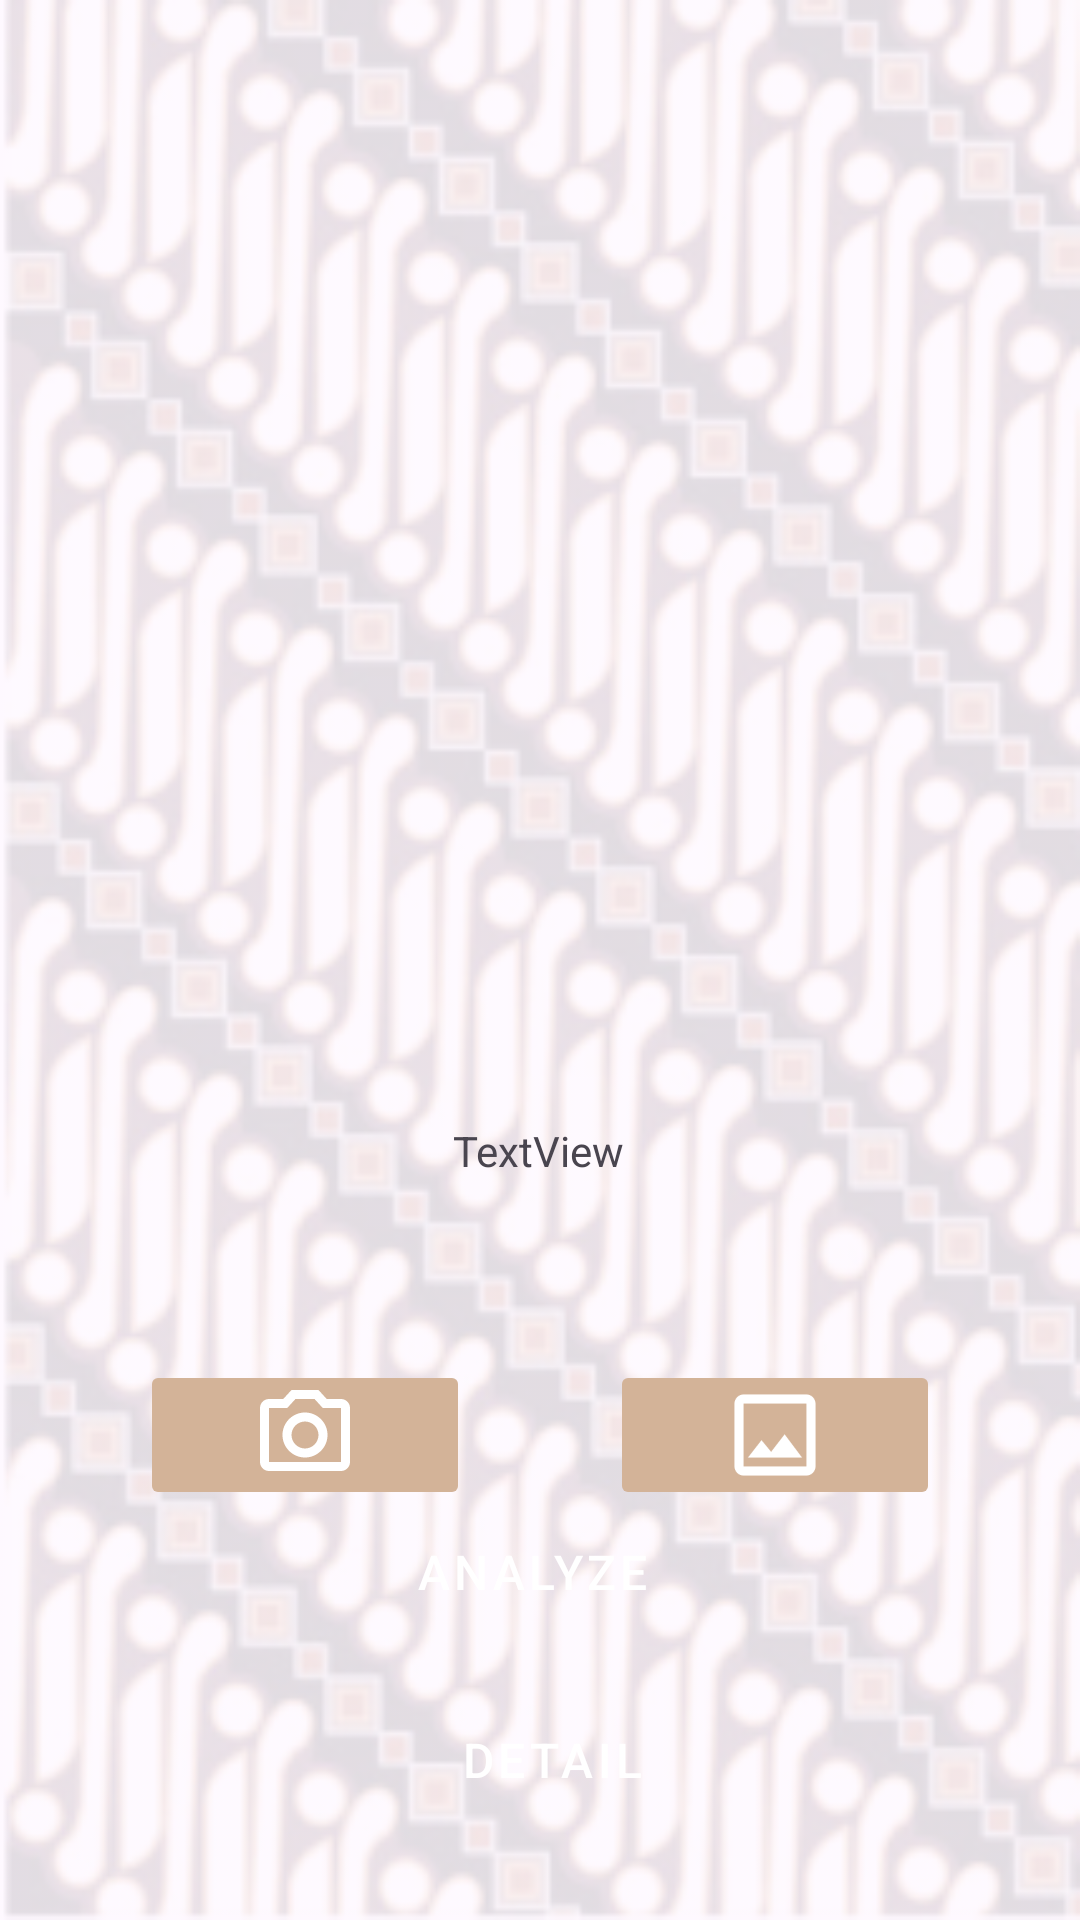

The Android layout XML behind this screen, and the referenced resources:
<!-- AndroidManifest.xml: application theme Theme.Batikku -->
<!-- res/layout/activity_scan.xml -->
<?xml version="1.0" encoding="utf-8"?>
<androidx.constraintlayout.widget.ConstraintLayout xmlns:android="http://schemas.android.com/apk/res/android"
    xmlns:app="http://schemas.android.com/apk/res-auto"
    xmlns:tools="http://schemas.android.com/tools"
    android:layout_width="match_parent"
    android:layout_height="match_parent"
    android:background="@drawable/be2"
    tools:context=".view.main.ScanActivity">

    <com.google.android.material.progressindicator.LinearProgressIndicator
        android:id="@+id/progressIndicator"
        android:layout_width="match_parent"
        android:layout_height="wrap_content"
        android:indeterminate="true"
        android:visibility="gone"
        app:layout_constraintEnd_toEndOf="parent"
        app:layout_constraintStart_toStartOf="parent"
        app:layout_constraintTop_toTopOf="parent" />

    <ImageView
        android:id="@+id/iv_preview"
        android:layout_width="match_parent"
        android:layout_height="300dp"
        android:layout_marginStart="30dp"
        android:layout_marginTop="48dp"
        android:layout_marginEnd="30dp"
        android:contentDescription="@string/image_preview"
        app:layout_constraintEnd_toEndOf="parent"
        app:layout_constraintHorizontal_bias="0.0"
        app:layout_constraintStart_toStartOf="parent"
        app:layout_constraintTop_toTopOf="parent"
        app:layout_constraintWidth_percent="0.8"
        app:srcCompat="@drawable/ic_place_holder" />

    <ImageButton
        android:id="@+id/camButton"
        android:layout_width="110dp"
        android:layout_height="50dp"
        android:layout_marginBottom="16dp"
        android:contentDescription="@string/button_cam"
        android:padding="7dp"
        android:scaleType="fitCenter"
        android:backgroundTint="@color/cream"
        android:src="@drawable/ic_outline_photo_camera_24"
        app:layout_constraintBottom_toBottomOf="parent"
        app:layout_constraintEnd_toStartOf="@id/galButton"
        app:layout_constraintStart_toStartOf="parent"
        app:layout_constraintTop_toBottomOf="@id/iv_preview"
        app:layout_constraintVertical_bias="0.466" />

    <ImageButton
        android:id="@+id/galButton"
        android:layout_width="110dp"
        android:layout_height="50dp"
        android:contentDescription="@string/button_gallery"
        android:padding="7dp"
        android:scaleType="fitCenter"
        android:backgroundTint="@color/cream"
        android:src="@drawable/ic_outline_image_24"
        app:layout_constraintBottom_toBottomOf="@+id/camButton"
        app:layout_constraintEnd_toEndOf="parent"
        app:layout_constraintStart_toEndOf="@id/camButton"
        app:layout_constraintTop_toTopOf="@+id/camButton" />

    <ProgressBar
        android:id="@+id/progress_bar"
        style="?android:attr/progressBarStyle"
        android:layout_width="wrap_content"
        android:layout_height="wrap_content"
        android:visibility="gone"
        app:layout_constraintBottom_toBottomOf="parent"
        app:layout_constraintEnd_toEndOf="parent"
        app:layout_constraintHorizontal_bias="0.498"
        app:layout_constraintStart_toStartOf="parent"
        app:layout_constraintTop_toTopOf="parent"
        app:layout_constraintVertical_bias="0.521"
        tools:visibility="visible" />

    <Button
        android:id="@+id/predictButton"
        style="@style/Widget.MaterialComponents.ExtendedFloatingActionButton"
        android:layout_width="275dp"
        android:layout_height="wrap_content"
        android:backgroundTint="@color/brownish"
        android:text="Analyze"
        android:textColor="@color/white"
        android:textSize="16sp"
        app:layout_constraintBottom_toBottomOf="parent"
        app:layout_constraintEnd_toEndOf="parent"
        app:layout_constraintHorizontal_bias="0.47"
        app:layout_constraintStart_toStartOf="parent"
        app:layout_constraintTop_toTopOf="@+id/iv_preview"
        app:layout_constraintVertical_bias="0.831" />

    <Button
        android:id="@+id/detButton"
        style="@style/Widget.MaterialComponents.ExtendedFloatingActionButton"
        android:layout_width="275dp"
        android:layout_height="wrap_content"
        android:backgroundTint="@color/brownish"
        android:text="@string/detButton"
        android:textColor="@color/white"
        android:textSize="16sp"
        app:layout_constraintBottom_toBottomOf="parent"
        app:layout_constraintEnd_toEndOf="@+id/galButton"
        app:layout_constraintHorizontal_bias="0.0"
        app:layout_constraintStart_toStartOf="@+id/camButton"
        app:layout_constraintTop_toTopOf="@+id/iv_preview"
        app:layout_constraintVertical_bias="0.946" />

    <TextView
        android:id="@+id/namaBatik"
        android:layout_width="wrap_content"
        android:layout_height="wrap_content"
        android:text="TextView"
        app:layout_constraintBottom_toTopOf="@+id/detButton"
        app:layout_constraintEnd_toEndOf="parent"
        app:layout_constraintHorizontal_bias="0.498"
        app:layout_constraintStart_toStartOf="parent"
        app:layout_constraintTop_toBottomOf="@+id/progress_bar"
        app:layout_constraintVertical_bias="0.193" />

</androidx.constraintlayout.widget.ConstraintLayout>
<!-- resources referenced by this layout -->
<resources>
  <color name="brownish">#CF8C50</color>
  <color name="cream">#D3B398</color>
  <color name="white">#FFFFFFFF</color>
  <!-- drawable be2: png bitmap (drawable, 99732 bytes) -->
  <!-- drawable ic_outline_image_24 (drawable) -->
  <vector android:height="24dp" android:tint="@color/white"
      android:viewportHeight="24" android:viewportWidth="24"
      android:width="24dp" xmlns:android="http://schemas.android.com/apk/res/android">
      <path android:fillColor="?attr/colorPrimary" android:pathData="M19,5v14L5,19L5,5h14m0,-2L5,3c-1.1,0 -2,0.9 -2,2v14c0,1.1 0.9,2 2,2h14c1.1,0 2,-0.9 2,-2L21,5c0,-1.1 -0.9,-2 -2,-2zM14.14,11.86l-3,3.87L9,13.14 6,17h12l-3.86,-5.14z"/>
  </vector>
  <!-- drawable ic_outline_photo_camera_24 (drawable) -->
  <vector android:height="24dp" android:tint="@color/white"
      android:viewportHeight="24" android:viewportWidth="24"
      android:width="24dp" xmlns:android="http://schemas.android.com/apk/res/android">
      <path android:fillColor="?attr/colorPrimary" android:pathData="M14.12,4l1.83,2L20,6v12L4,18L4,6h4.05l1.83,-2h4.24M15,2L9,2L7.17,4L4,4c-1.1,0 -2,0.9 -2,2v12c0,1.1 0.9,2 2,2h16c1.1,0 2,-0.9 2,-2L22,6c0,-1.1 -0.9,-2 -2,-2h-3.17L15,2zM12,9c1.65,0 3,1.35 3,3s-1.35,3 -3,3 -3,-1.35 -3,-3 1.35,-3 3,-3m0,-2c-2.76,0 -5,2.24 -5,5s2.24,5 5,5 5,-2.24 5,-5 -2.24,-5 -5,-5z"/>
  </vector>
  <string name="button_cam">Camera</string>
  <string name="button_gallery">Gallery</string>
  <string name="detButton">Detail</string>
  <string name="image_preview">Image Preview</string>
  <style name="Theme.Batikku" parent="Base.Theme.Batikku" />
  <style name="Base.Theme.Batikku" parent="Theme.Material3.DayNight">
          
          
      </style>
</resources>
